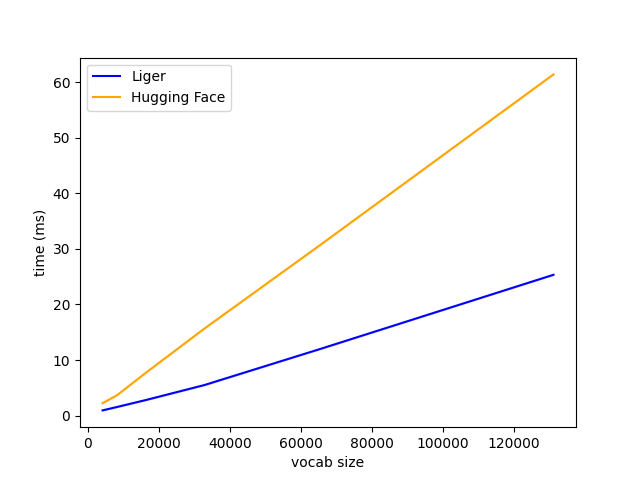

Source data for this figure (header and first rows):
V, Liger, Hugging Face
4096, 0.9, 2.2
8192, 1.5, 3.7
16384, 2.8, 7.8
32768, 5.5, 15.7
65536, 12.0, 30.8
131072, 25.3, 61.4
